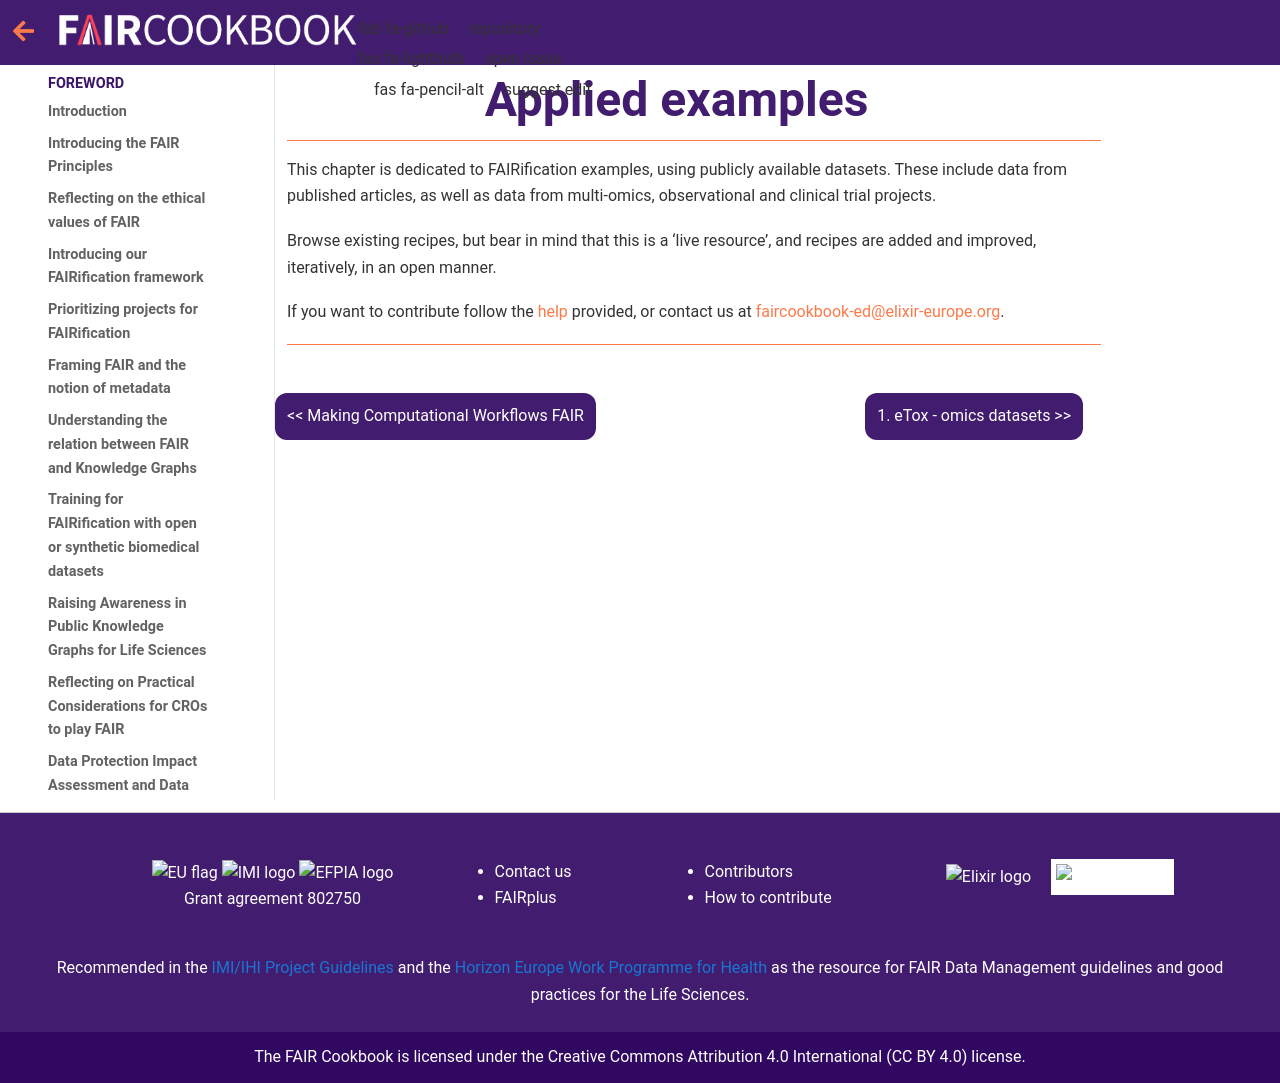

repository: FAIRplus/the-fair-cookbook · page: content/recipes/applied-examples.html · generator: jekyll

(fcb-applied-examples)=
# Applied examples
+++
---

This chapter is dedicated to FAIRification examples, using publicly available datasets. These include data from published articles, as well as data from multi-omics, observational and clinical trial projects.

Browse existing recipes, but bear in mind that this is a ‘live resource’, and recipes are added and improved, iteratively, in an open manner.

If you want to contribute follow the {ref}`help <fcb-help>` provided, or contact us at [faircookbook-ed@elixir-europe.org](mailto:faircookbook-ed@elixir-europe.org).

<!-- 1. [FAIRification of Metabolomics Data: Clarifying the Semantics of Data Matrices](TODO:link/not/here/yet)
2. [Conversion to an open format - using Frictionless Data Package](TODO:link/not/here/yet)
3. [Building a semantic model and annotating with open ontologies](TODO:link/not/here/yet)
4. [Conversion to RDF/Linked data and exploration with SPARQL](TODO:link/not/here/yet)


## IMI case studies

1. IMI eTOX - the safety context {ref}`fcb-etox`
2. IMI ND4BB - the target identification context {ref}`fcb-nd4bb`
3. IMI Resolute - the target identification context {ref}`fcb-resolute`
4. IMI Oncotrack -  the clinical context {ref}`fcb-fairify-examples-oncotrack` -->

---
